Run: headless pygame with SDL's dummy video driver; simulated clock (each Clock.tick advances the game by its frame time, no real sleeping); random seed 0; keys injected as events and as key.get_pressed() state; no mouse input.
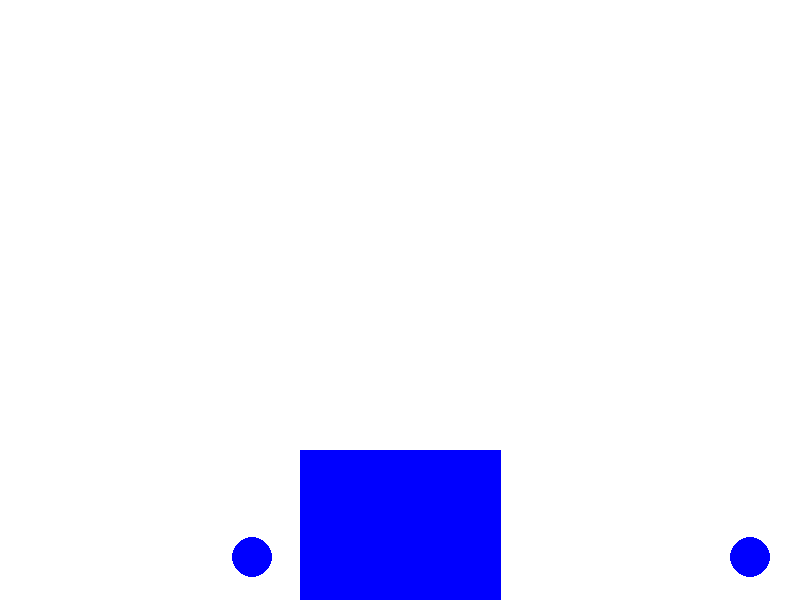
Frame 1 of 4 · flips 1–60 · no input
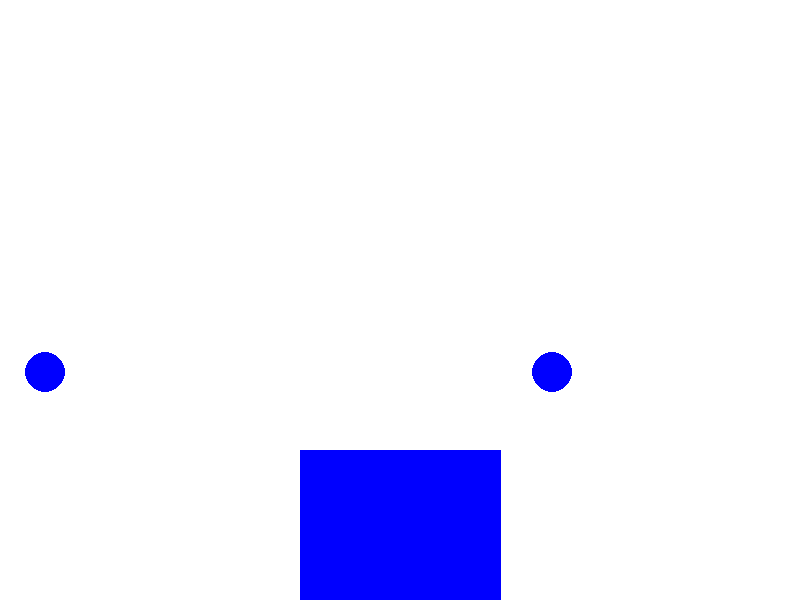
Frame 2 of 4 · flips 61–180 · tapped SPACE, RETURN · held RIGHT (→), D
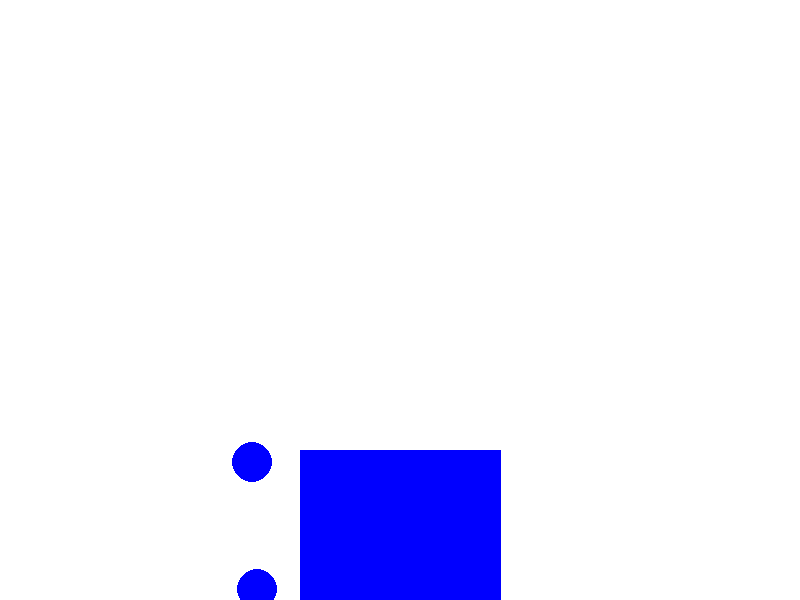
Frame 3 of 4 · flips 181–300 · held DOWN (↓), S
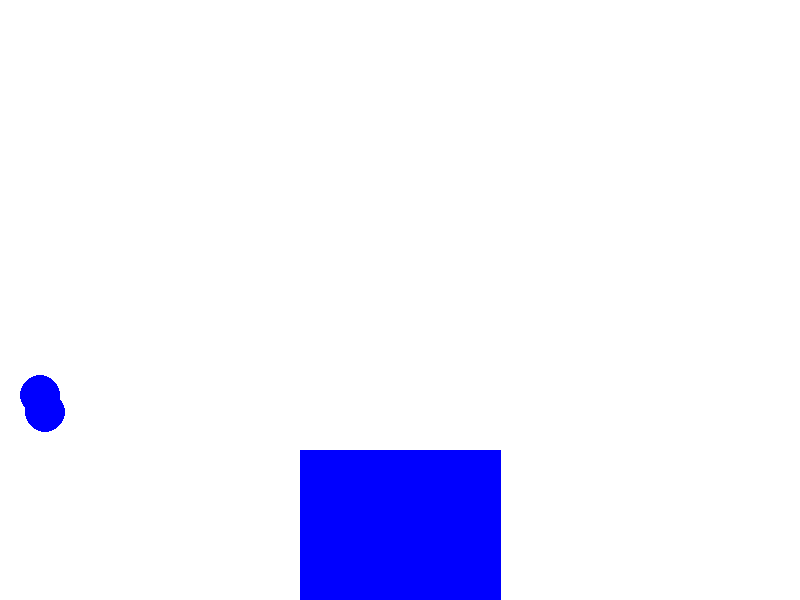
Frame 4 of 4 · flips 301–420 · held LEFT (←), A, UP (↑), W

The pygame program that drew these frames:

# przeszkoda

import pygame
import sys

pygame.init()


class Ball:
    def __init__(self, x, y, x1, x2, y1):
        self.x = x
        self.y = y
        self.gx = 0
        self.gy = -10
        self.vx = 15
        self.vy = 25
        self.radius = 20
        self.dt = 6
        self.x1 = x1
        self.y1 = y1
        self.x2 = x2
        self.y_old = y

    def change_of_speed(self):
        self.y_old = self.y
        self.vx += self.gx * 1 / self.dt
        self.vy += self.gy * 1 / self.dt
        self.x += self.vx * 1 / self.dt
        self.y += self.vy * 1 / self.dt

        if self.y < self.y1 and self.x2 > self.x > self.x1:
            if self.y_old > self.y1:
                self.vy = - self.vy
                self.y = self.y1+1
                return

            if self.vx > 0:
                self.x = self.x1
            else:
                self.x = self.x2
            self.vx = -self.vx
        if self.x < 0.0:
            self.x = 0.0
            self.vx = - self.vx
        if self.x > 800:
            self.x = 800
            self.vx = - self.vx
        if self.y < 0.0:
            self.y = 0.0
            self.vy = -self.vy


width, height = 800, 600
screen = pygame.display.set_mode((width, height))
gx = 0
gy = -10
vx = 15
vy = 25

x, y = 200, 200
radius = 20
clock = pygame.time.Clock()

the_chosen_ball1 = Ball(200, 200, 300, 500, 150)
the_chosen_ball2 = Ball(600, 200, 300, 500, 150)

def cY(poxy):
    return 600 - poxy


while True:
    for event in pygame.event.get():
        if event.type == pygame.QUIT:
            pygame.quit()
            sys.exit()

    screen.fill((255, 255, 255))

    the_chosen_ball1.change_of_speed()
    the_chosen_ball2.change_of_speed()
    pygame.draw.circle(screen, (0, 0, 255), (int(the_chosen_ball1.x), int(cY(the_chosen_ball1.y))), the_chosen_ball1.radius)
    pygame.draw.circle(screen, (0, 0, 255), (int(the_chosen_ball2.x), int(cY(the_chosen_ball2.y))), the_chosen_ball2.radius)
    pygame.draw.polygon(screen, (0, 0, 255), ((int(the_chosen_ball1.x1), cY(0)), (int(the_chosen_ball1.x1), cY(int(the_chosen_ball1.y1))),
                                              (int(the_chosen_ball1.x2), cY(int(the_chosen_ball1.y1))), (int(the_chosen_ball1.x2), cY(0))))

    pygame.display.flip()
    clock.tick(60)
